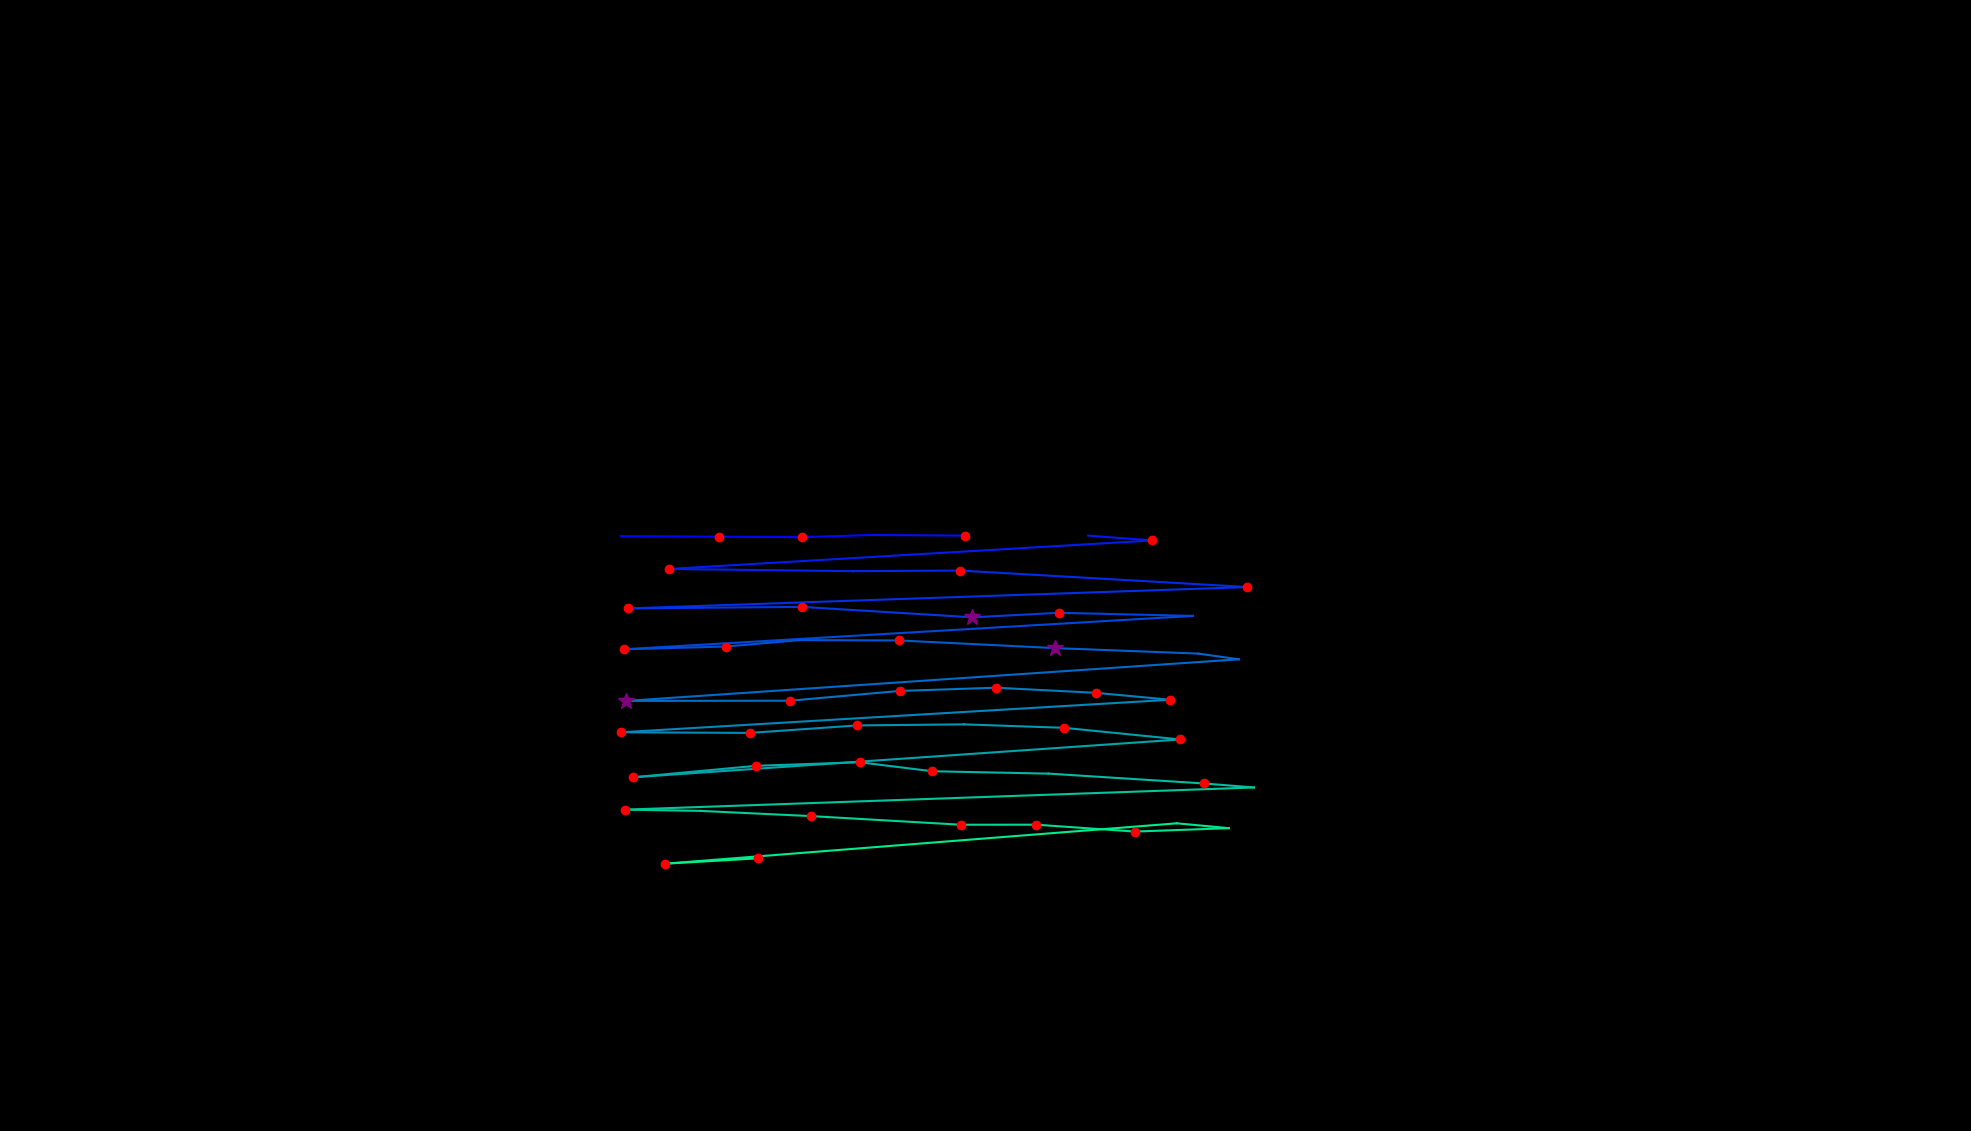

The data file committed next to this chart (first rows):
, fixation_id, timestamp, avg_gaze_x, avg_gaze_y, duration
0, 264.0, 68560, 805.9, 772.6, 60.25
1, 265.0, 68645, 933.3, 771.9, 144.6
2, 266.0, 68825, 1042, 771.3, 132.5
3, 267.0, 69018, 1132, 774, 48.2
4, 268.0, 69163, 1253, 773.3, 156.6
5, 270.0, 69910, 1413, 773.2, 72.3
6, 271.0, 70006, 1497, 767, 180.7
7, 272.0, 70271, 868.4, 729.9, 120.5
8, 273.0, 70609, 1108, 727.1, 108.4
9, 274.0, 70826, 1247, 727.9, 144.6
10, 275.0, 71054, 1620, 706.4, 204.8
11, 276.0, 71428, 815.8, 678.7, 192.8
12, 277.0, 71681, 1041, 680.7, 168.7
13, 278.0, 71934, 1263, 667.1, 349.4
14, 279.0, 72320, 1375, 673, 132.5
15, 280.0, 72537, 1549, 669, 96.39
16, 281.0, 72826, 809.8, 625.6, 132.5
17, 282.0, 72982, 942.8, 629.2, 144.6
18, 283.0, 73151, 1039, 637.6, 108.4
19, 284.0, 73320, 1168, 637.1, 228.9
20, 285.0, 73633, 1370, 627.1, 349.4
21, 286.0, 74055, 1556, 620, 108.4
22, 287.0, 74187, 1609, 612.6, 108.4
23, 288.0, 74416, 813.2, 558.6, 349.4
24, 289.0, 75031, 1026, 558.8, 192.8
25, 290.0, 75248, 1168, 571.5, 228.9
26, 291.0, 75597, 1293, 575.7, 132.5
27, 292.0, 75778, 1423, 569.1, 168.7
28, 293.0, 75983, 1520, 560, 144.6
29, 294.0, 76392, 806.9, 517.8, 216.9
30, 295.0, 76633, 973.6, 517, 132.5
31, 296.0, 76802, 1113, 526.7, 132.5
32, 297.0, 76995, 1252, 528.1, 108.4
33, 298.0, 77163, 1382, 523.6, 132.5
34, 299.0, 77404, 1533, 508.5, 132.5
35, 300.0, 77645, 821.4, 459.3, 192.8
36, 301.0, 77923, 981.8, 474.3, 120.5
37, 302.0, 78103, 1116, 478.9, 144.6
38, 303.0, 78272, 1211, 467.2, 156.6
39, 304.0, 78477, 1362, 464.1, 108.4
40, 305.0, 78995, 1563, 451.3, 228.9
41, 306.0, 79248, 1628, 446.1, 108.4
42, 307.0, 79634, 812.2, 417.4, 180.7
43, 308.0, 79850, 909.8, 415.7, 96.39
44, 309.0, 80043, 1054, 408.9, 192.8
45, 310.0, 80296, 1248, 397.8, 120.5
46, 311.0, 80441, 1346, 397.8, 180.7
47, 312.0, 80670, 1474, 388.9, 132.5
48, 313.0, 80826, 1596, 393.3, 108.4
49, 314.0, 80959, 1528, 399.6, 96.39
50, 315.0, 81164, 863.9, 347.2, 180.7
51, 316.0, 81381, 984.8, 354.2, 241
52, 319.0, 82947, 943.6, 415.9, 0.0
